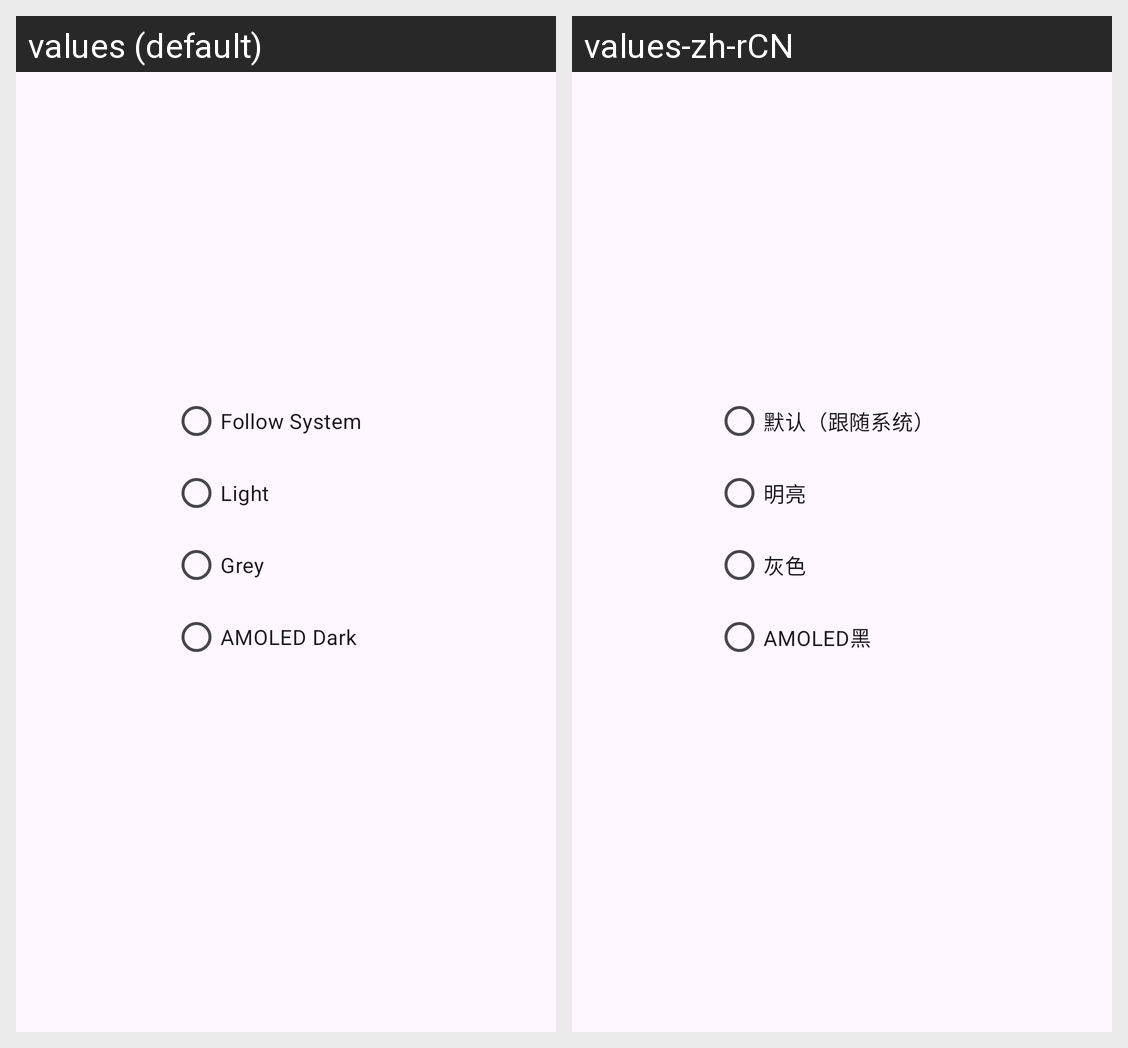

This grid shows one Android layout under two languages. Give, for every string resource on the screen, its name, the default text and each shown locale's text.
Android screen res/layout/themes.xml rendered under 2 locales, left to right: values (default), values-zh-rCN. Device: Nexus 5 (rendered at 1080×1920; each locale shown at half size, 540×960, under a caption strip naming it); theme AppTheme.md3.Light.
Strings drawn on this screen, with the default value and each locale's value (text and hints the layout hard-codes, and strings that could not be matched under every locale, appear in the picture but are not listed):

follow_system
  values: Follow System
  values-zh-rCN: 默认（跟随系统）

light_mode
  values: Light
  values-zh-rCN: 明亮

grey_mode
  values: Grey
  values-zh-rCN: 灰色

dark_mode
  values: AMOLED Dark
  values-zh-rCN: AMOLED黑
